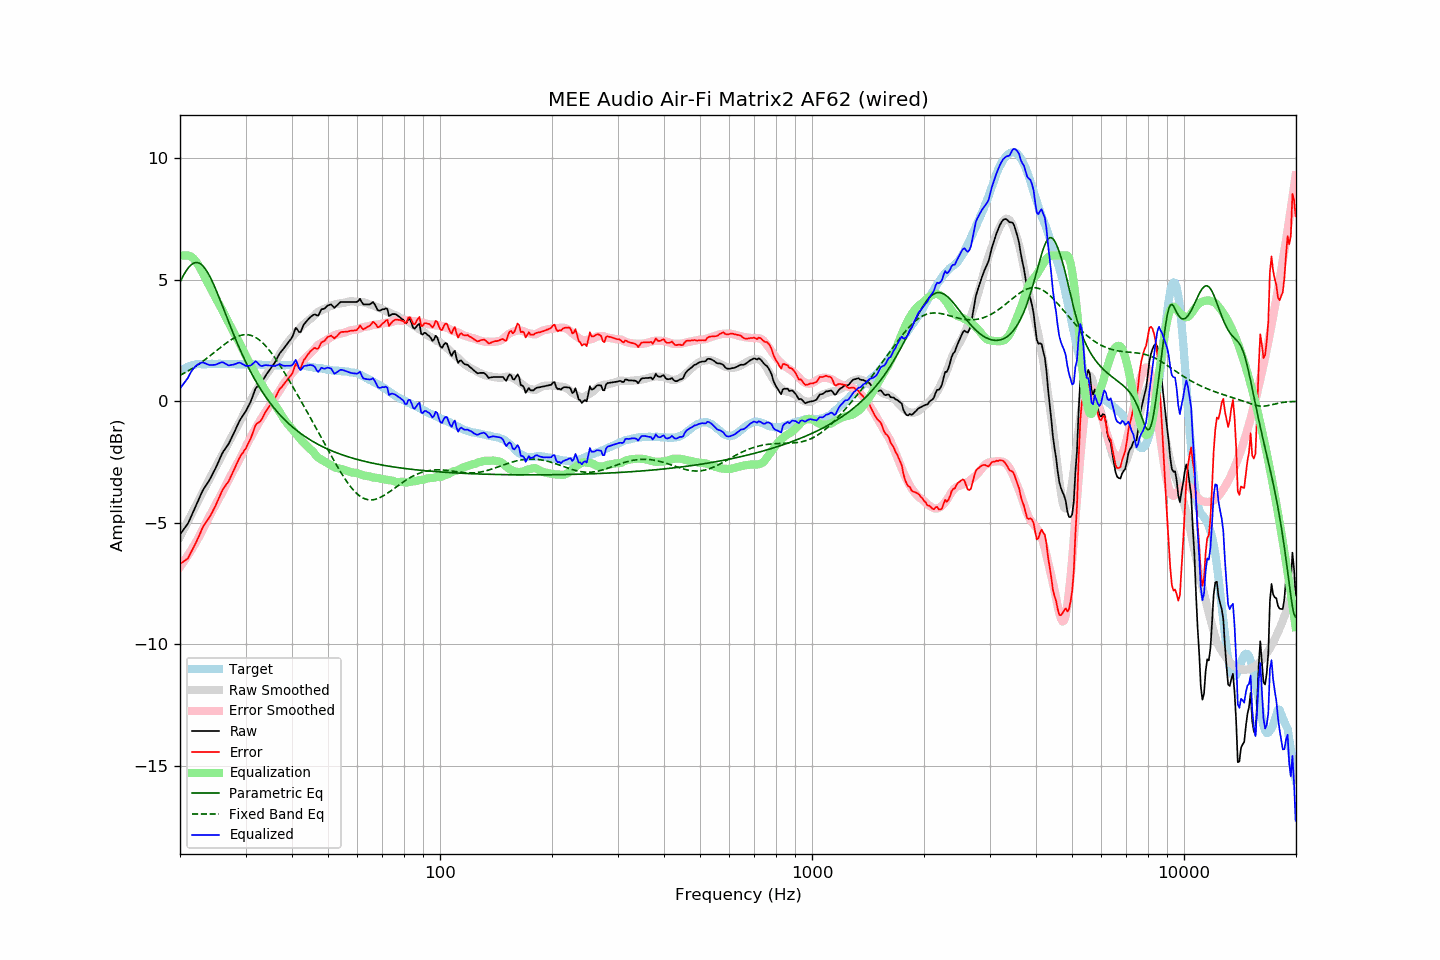

Values plotted in this chart, from the file beside it:
frequency, raw, error, smoothed, error_smoothed, equalization, parametric_eq, fixed_band_eq, equalized_raw, equalized_smoothed, target
20.00, -5.48, -6.69, -5.58, -6.82, 6.00, 4.90, 1.07, 0.52, 0.42, 1.21
20.20, -5.39, -6.65, -5.45, -6.73, 6.00, 5.04, 1.10, 0.61, 0.55, 1.26
20.40, -5.30, -6.61, -5.32, -6.63, 6.00, 5.16, 1.14, 0.70, 0.68, 1.31
20.61, -5.21, -6.55, -5.19, -6.54, 6.00, 5.28, 1.17, 0.79, 0.81, 1.34
20.81, -5.12, -6.51, -5.06, -6.44, 6.00, 5.38, 1.21, 0.88, 0.94, 1.39
21.02, -5.03, -6.46, -4.93, -6.34, 6.00, 5.48, 1.25, 0.97, 1.07, 1.43
21.23, -4.88, -6.33, -4.80, -6.23, 5.98, 5.56, 1.28, 1.10, 1.18, 1.45
21.44, -4.73, -6.20, -4.68, -6.13, 5.95, 5.62, 1.32, 1.22, 1.28, 1.47
21.66, -4.58, -6.07, -4.55, -6.02, 5.90, 5.67, 1.37, 1.32, 1.35, 1.49
21.87, -4.44, -5.94, -4.42, -5.91, 5.83, 5.70, 1.41, 1.39, 1.41, 1.50
22.09, -4.29, -5.81, -4.29, -5.80, 5.75, 5.71, 1.45, 1.46, 1.46, 1.52
22.31, -4.14, -5.67, -4.16, -5.68, 5.65, 5.71, 1.50, 1.51, 1.49, 1.53
22.54, -3.99, -5.52, -4.03, -5.55, 5.54, 5.68, 1.54, 1.55, 1.52, 1.53
22.76, -3.84, -5.37, -3.89, -5.42, 5.42, 5.64, 1.59, 1.58, 1.53, 1.53
22.99, -3.69, -5.21, -3.76, -5.29, 5.29, 5.59, 1.64, 1.60, 1.53, 1.52
23.22, -3.58, -5.10, -3.63, -5.16, 5.16, 5.51, 1.69, 1.58, 1.53, 1.52
23.45, -3.48, -5.00, -3.50, -5.03, 5.03, 5.43, 1.74, 1.55, 1.53, 1.52
23.69, -3.38, -4.91, -3.37, -4.91, 4.91, 5.32, 1.79, 1.52, 1.54, 1.53
23.92, -3.28, -4.81, -3.24, -4.78, 4.78, 5.21, 1.84, 1.50, 1.54, 1.53
24.16, -3.16, -4.70, -3.11, -4.65, 4.65, 5.08, 1.89, 1.49, 1.54, 1.54
24.40, -3.03, -4.58, -2.99, -4.52, 4.52, 4.94, 1.94, 1.49, 1.53, 1.55
24.65, -2.90, -4.44, -2.87, -4.40, 4.40, 4.80, 1.99, 1.50, 1.53, 1.54
24.89, -2.78, -4.31, -2.74, -4.28, 4.28, 4.65, 2.05, 1.50, 1.54, 1.54
25.14, -2.63, -4.17, -2.62, -4.16, 4.16, 4.49, 2.10, 1.53, 1.54, 1.54
25.39, -2.48, -4.02, -2.50, -4.04, 4.04, 4.33, 2.15, 1.56, 1.54, 1.54
25.65, -2.33, -3.88, -2.38, -3.92, 3.92, 4.16, 2.21, 1.58, 1.54, 1.54
25.91, -2.18, -3.72, -2.25, -3.79, 3.79, 3.99, 2.26, 1.60, 1.54, 1.53
26.16, -2.06, -3.59, -2.12, -3.66, 3.66, 3.82, 2.31, 1.60, 1.54, 1.53
26.43, -1.97, -3.51, -1.99, -3.53, 3.53, 3.65, 2.36, 1.55, 1.54, 1.53
26.69, -1.87, -3.40, -1.86, -3.39, 3.39, 3.48, 2.41, 1.52, 1.54, 1.53
26.96, -1.78, -3.32, -1.73, -3.26, 3.26, 3.31, 2.45, 1.48, 1.53, 1.54
27.23, -1.65, -3.19, -1.60, -3.13, 3.13, 3.14, 2.50, 1.48, 1.53, 1.54
27.50, -1.51, -3.05, -1.48, -3.01, 3.01, 2.98, 2.54, 1.50, 1.53, 1.54
27.77, -1.38, -2.91, -1.35, -2.88, 2.88, 2.81, 2.58, 1.51, 1.53, 1.53
28.05, -1.24, -2.77, -1.24, -2.77, 2.77, 2.65, 2.61, 1.52, 1.53, 1.53
28.33, -1.10, -2.62, -1.12, -2.65, 2.65, 2.49, 2.65, 1.55, 1.53, 1.52
28.62, -0.95, -2.47, -1.00, -2.53, 2.53, 2.33, 2.67, 1.58, 1.53, 1.52
28.90, -0.81, -2.34, -0.88, -2.40, 2.40, 2.18, 2.70, 1.59, 1.53, 1.53
29.19, -0.70, -2.22, -0.74, -2.27, 2.27, 2.03, 2.72, 1.57, 1.53, 1.52
29.48, -0.60, -2.13, -0.60, -2.13, 2.13, 1.88, 2.73, 1.53, 1.52, 1.53
29.78, -0.50, -2.03, -0.47, -1.99, 1.99, 1.74, 2.74, 1.49, 1.52, 1.52
30.08, -0.40, -1.94, -0.34, -1.86, 1.86, 1.60, 2.74, 1.45, 1.52, 1.53
30.38, -0.27, -1.79, -0.21, -1.73, 1.73, 1.47, 2.74, 1.46, 1.52, 1.52
30.68, -0.14, -1.66, -0.08, -1.61, 1.61, 1.34, 2.73, 1.46, 1.52, 1.52
30.99, -0.01, -1.53, 0.04, -1.48, 1.48, 1.21, 2.71, 1.47, 1.52, 1.52
31.30, 0.17, -1.35, 0.16, -1.36, 1.36, 1.08, 2.69, 1.53, 1.52, 1.52
31.61, 0.35, -1.17, 0.28, -1.24, 1.24, 0.96, 2.66, 1.59, 1.52, 1.52
31.93, 0.53, -0.99, 0.39, -1.12, 1.12, 0.85, 2.63, 1.65, 1.51, 1.52
32.24, 0.60, -0.90, 0.51, -1.00, 1.00, 0.73, 2.59, 1.60, 1.51, 1.50
32.57, 0.64, -0.87, 0.62, -0.89, 0.89, 0.62, 2.54, 1.52, 1.51, 1.51
32.89, 0.69, -0.82, 0.73, -0.77, 0.77, 0.51, 2.49, 1.46, 1.50, 1.51
33.22, 0.78, -0.72, 0.83, -0.67, 0.67, 0.41, 2.43, 1.45, 1.50, 1.50
33.55, 0.91, -0.59, 0.93, -0.56, 0.56, 0.31, 2.37, 1.47, 1.50, 1.50
33.89, 1.03, -0.46, 1.03, -0.46, 0.46, 0.21, 2.30, 1.49, 1.49, 1.49
34.23, 1.13, -0.37, 1.13, -0.36, 0.36, 0.12, 2.22, 1.49, 1.49, 1.49
34.57, 1.22, -0.26, 1.23, -0.26, 0.26, 0.02, 2.15, 1.48, 1.49, 1.48
34.92, 1.31, -0.17, 1.32, -0.16, 0.16, -0.07, 2.06, 1.47, 1.48, 1.48
35.27, 1.40, -0.08, 1.41, -0.07, 0.07, -0.15, 1.98, 1.46, 1.48, 1.48
35.62, 1.50, 0.02, 1.52, 0.04, -0.04, -0.24, 1.89, 1.46, 1.48, 1.48
35.97, 1.59, 0.12, 1.62, 0.14, -0.14, -0.32, 1.79, 1.45, 1.48, 1.47
... 635 more rows
